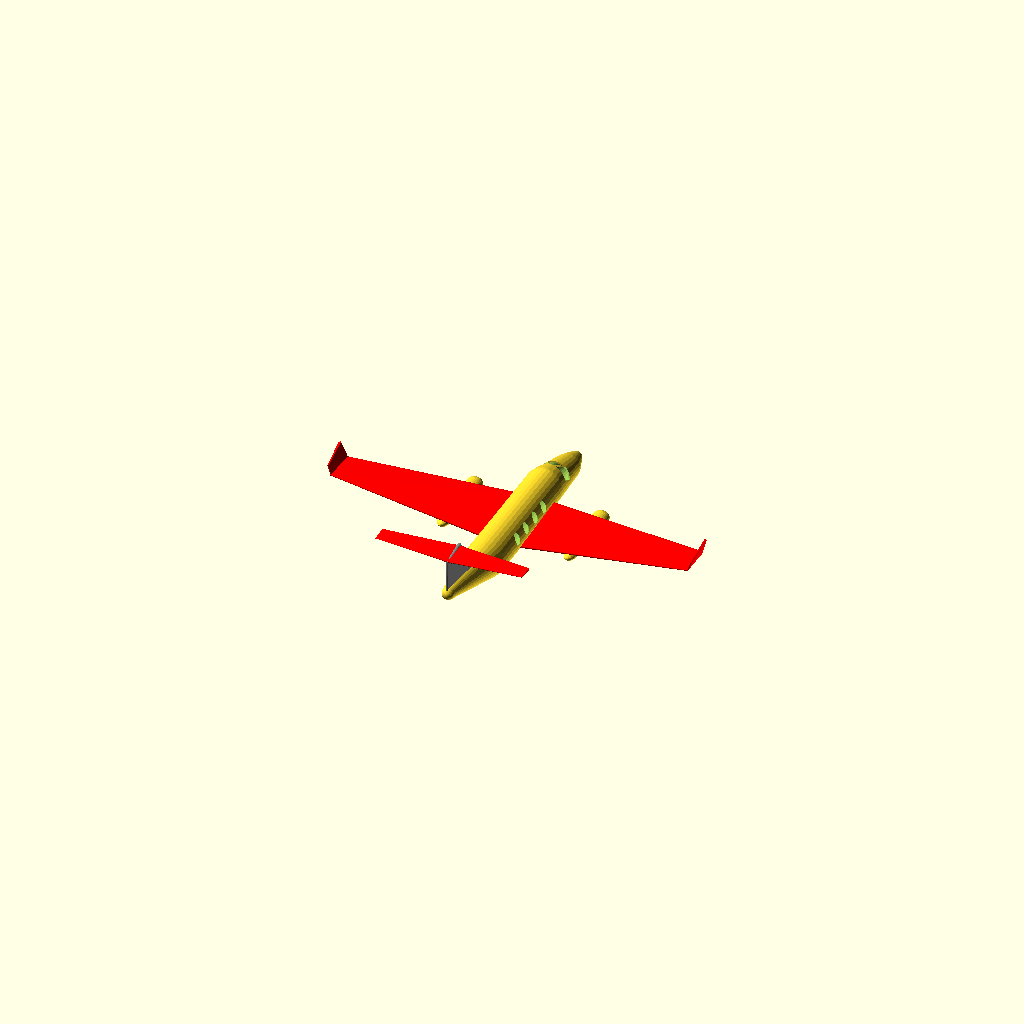
Cell 1: rendered with the file's own defaults.
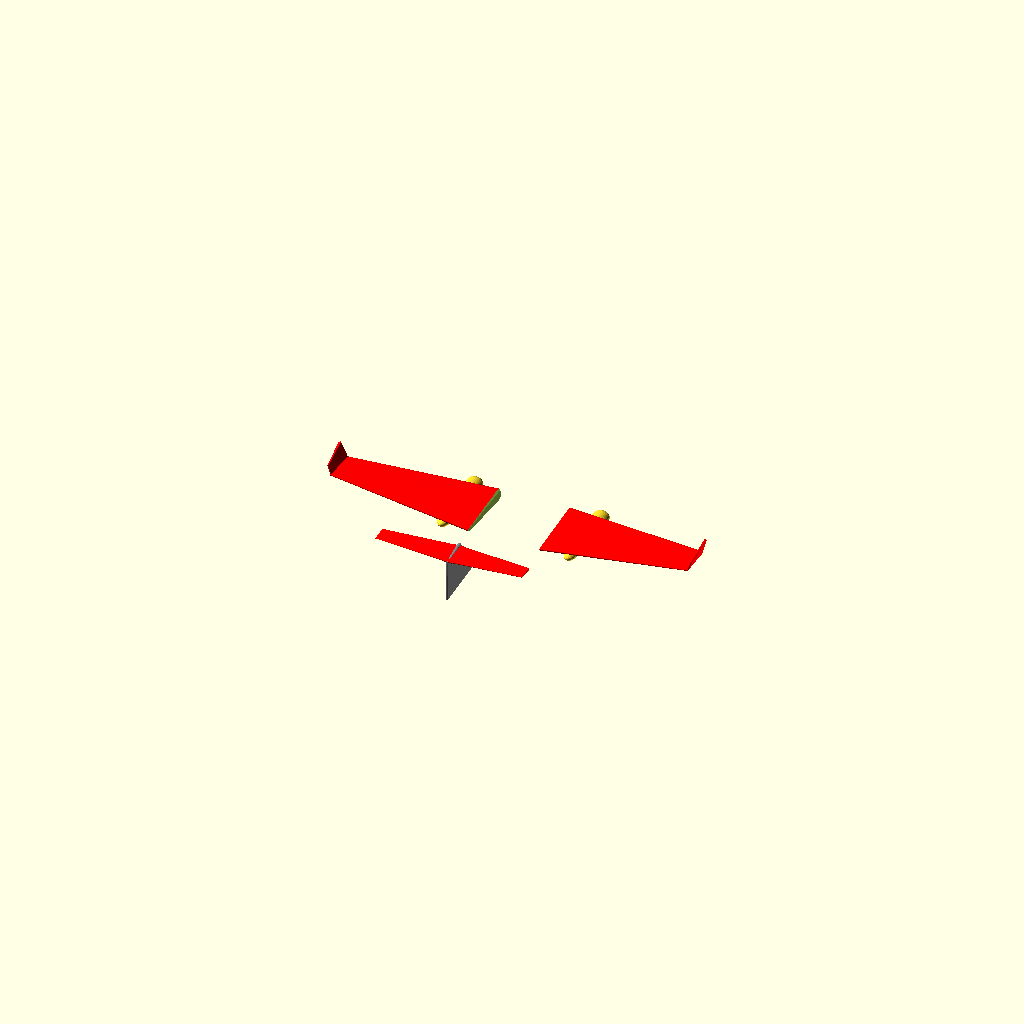
Cell 2 — cabin_walls set to 1.92, the other parameters unchanged.
One fixed orthographic camera (rotation 55°, 0°, 25°; colour scheme Cornfield) for every cell.
Source of the model, projects/representing-3d-shapes/scad/king_air_350_detailed.scad:
$fn = 32;

// Coordinate convention:
// +Y = nose
// -Y = tail
// X  = wingspan
// Z  = up

show_props    = false;  // visual only; leave false for RF meshing
show_winglets = true;   // set false for simpler RF mesh
cabin_walls = 0.96;
show_windows = true;
thin_shell = true;

module ellipsoid(p=[0,0,0], s=[1,1,1]) {
    translate(p)
        scale(s)
            sphere(r=1);
}

module make_tube(){
    hull() {
        translate([0,20,-1.75]) sphere(r=1);
        translate([0,17,-1.5]) sphere(r=2);
        translate([0,14,-1.5]) sphere(r=2);
        translate([0,9,0]) sphere(r=3);
        sphere(r=3);
        translate([0,-11,0]) sphere(r=3);
        translate([0,-24,2]) sphere(r=1);
    }

}

module fuselage() {
    // Smooth King Air-style pressurized fuselage:
    // not a bubble canopy, just a tube with a sloped nose/cockpit crown.
    difference() 
       { 
        make_tube();
        if (show_windows) {
            for (s=[-7,-4,-1,2]) translate([0,s+1,1]) rotate([0,90,0]) scale(v=[1.3,1,1]) cylinder(h=30, r=.7,center=true);
            translate([0,12,1]) rotate([60,0,0]) cube(size=[30,1.7,2],center=true);
            translate([0,13.4,1]) scale([1,1.8,1]) difference() { 
                    rotate([0,0,45]) cube(size=[2.0,2.0,5],center=true);
                    translate([0,1.2,0]) cube(size=[2.9,2.5,7],center=true);
                    translate([0,-2.1,0]) cube(size=[2.3,2.3,7],center=true);
            }


        }
        if (thin_shell) scale(v=cabin_walls*[1,1,1]) make_tube();
       }
}

module main_wing() {
    // Low wing, modest dihedral, mildly tapered.

    difference() {
        make_wing(LL=28.8,WW=7,SS=5,TT=1,sw=show_winglets,cc="red");
        scale(v=cabin_walls*[1,1,1]) make_tube();
    }

}

module horiz_stab() {
    // Low wing, modest dihedral, mildly tapered.
    translate(v=[0, -22.5 ,9 ]) make_wing(LL=11,WW=4.5,SS=2,TA=6,TT=0.5,sw=false,cc="red");
}

module make_wing(LL=28.8,WW=7,TT=0.9,SS=4,TA=12,cc="red",sw=true,sides=[-1,1])  {
    // Low wing, modest dihedral, mildly tapered.

    for (s = sides) {
        rotate(a=s*[0,-SS,0]) color(cc) { 
             hull(){
                   translate([s*LL/2, WW-3, -1.25]) rotate(a=s*[0,90,-TA*0.75]) cylinder(h=LL+(sw?0:LL/7), r1=TT, r2=TT/3,center=true);
                   translate([s*LL/2, -(WW-3), -1.25]) rotate(a=s*[0,90,TA/3]) cylinder(h=LL+(sw?0:LL/7), r1=TT/4, r2=TT/8,center=true);
                   }
            if (sw){
                hull() {
                   translate([s*LL*1.01, WW/4, 0]) rotate(a=s*[0,25,-TA*0.75]) cylinder(h=LL/10, r1=TT/3, r2=TT/5,center=true);
                   translate([s*LL*1.01, -(WW/2.5), -0.5]) rotate(a=s*[0,25,TA/3]) cylinder(h=LL/20, r1=TT/8, r2=TT/8,center=true);
                }
            }
        }
        if (false) {
            hull() {
                translate([s*28.8, 0.0, 0.55])
                    cube([0.55, 4.4, 0.65], center=true);

                translate([s*29.2, -0.3, 2.9])
                    cube([0.45, 2.5, 0.65], center=true);
            }
        }
    }

}

module engine_nacelle(x) {
    // Smaller turboprop nacelle blended into the wing.
    // Front is just ahead of the wing leading edge; aft fairing trails back.
    hull() {
        ellipsoid([x,  6.9, -1.05], [1.30, 1.15, 1.00]); // cowling/front
        ellipsoid([x,  3.0, -1.10], [1.45, 2.35, 1.00]); // main nacelle
        ellipsoid([x, -3.0, -1.00], [1.05, 2.10, 0.75]); // aft fairing
    }

    // Upper fairing into the wing
    hull() {
        translate([x, 1.3, -0.95])
            cube([2.8, 4.8, 0.7], center=true);

        translate([x, -1.6, -0.45])
            cube([2.0, 3.0, 0.55], center=true);
    }

    // Crude prop disk, disabled by default
    if (show_props) {
        translate([x, 8.45, -1.05])
            rotate([90, 0, 0])
                cylinder(h=0.35, r=2.75, center=true);
    }
}

module engines() {
    engine_nacelle( 10.2);
    engine_nacelle(-10.2);
}

module vertical_tail() {
    // Swept vertical fin for the T-tail.
    
    translate([-1.25, -21, 2.2]) rotate(a=[10,0,0])  rotate(a=[0,-90,0]) make_wing(LL=5.75,WW=6,SS=0,TA=30,TT=.8,sw=false,cc="grey",sides=[1]);
}

module horizontal_tail() {
    // High-mounted T-tail, narrower than main wing.
    translate([0, -22.1, 7.9])
        cube([3.8, 3.5, 0.65], center=true);

    for (s = [-1, 1]) {
        hull() {
            translate([s*1.8, -22.1, 7.9])
                cube([1.0, 3.5, 0.65], center=true);

            translate([s*10.2, -22.5, 8.05])
                cube([1.0, 2.2, 0.55], center=true);
        }
    }
}

union() {
    fuselage();

    main_wing();
    engines();

    vertical_tail();
    //horizontal_tail();
    horiz_stab();
}
Parameter table extracted from the source (name, type, default, range or options):
show_props: bool, default false
show_winglets: bool, default true
cabin_walls: number, default 0.96
show_windows: bool, default true
thin_shell: bool, default true
